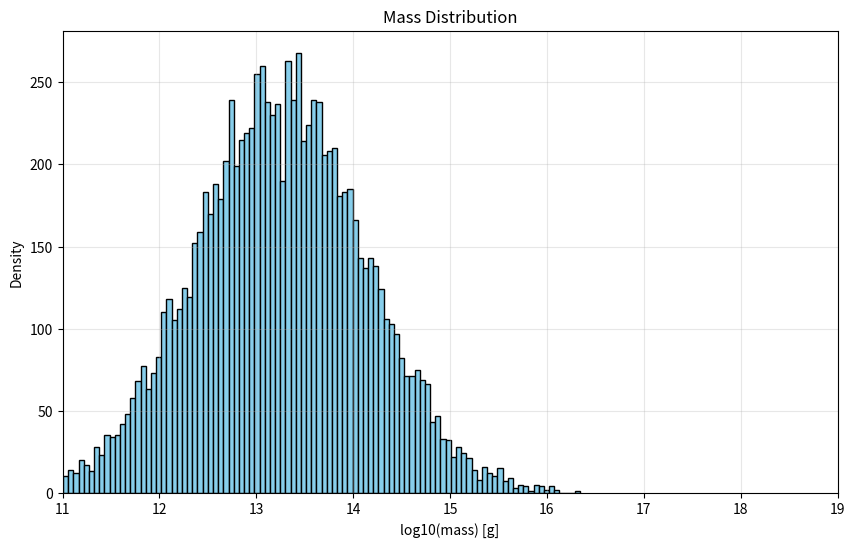

Reproduce this figure in Python.
import numpy as np
import matplotlib.pyplot as plt

# Parameters
N = 10000  # Number of samples
sigma = 2  # Standard deviation
mu = 10**15  # Mean of the lognormal distribution

# Define the lognormal PDF
def pdf(mass, mu, sigma):
    return (1 / (mass * sigma * np.sqrt(2 * np.pi))) * np.exp(-0.5 * ((np.log(mass / mu) / sigma) ** 2))

# Generate mass range
masses = np.logspace(11, 19, 10000)  # Masses from 10^11 to 10^19

# Compute PDF values
pdf_values = pdf(masses, mu, sigma)

# Normalize PDF
pdf_normalized = pdf_values / np.sum(pdf_values)

# Compute the CDF
cdf_values = np.cumsum(pdf_normalized)

# Ensure the CDF is normalized
cdf_values /= cdf_values[-1]

# Inverse transform sampling
random_values = np.random.rand(N)
sampled_masses = np.interp(random_values, cdf_values, masses)

# Create a histogram of the sampled masses
plt.figure(figsize=(10, 6))
plt.hist(np.log10(sampled_masses), bins=100, color="skyblue", edgecolor="black")
plt.xlabel('log10(mass) [g]')
plt.ylabel('Density')
plt.xlim(11, 19)
plt.grid(True, alpha=0.3)
plt.title('Mass Distribution')
plt.show()
